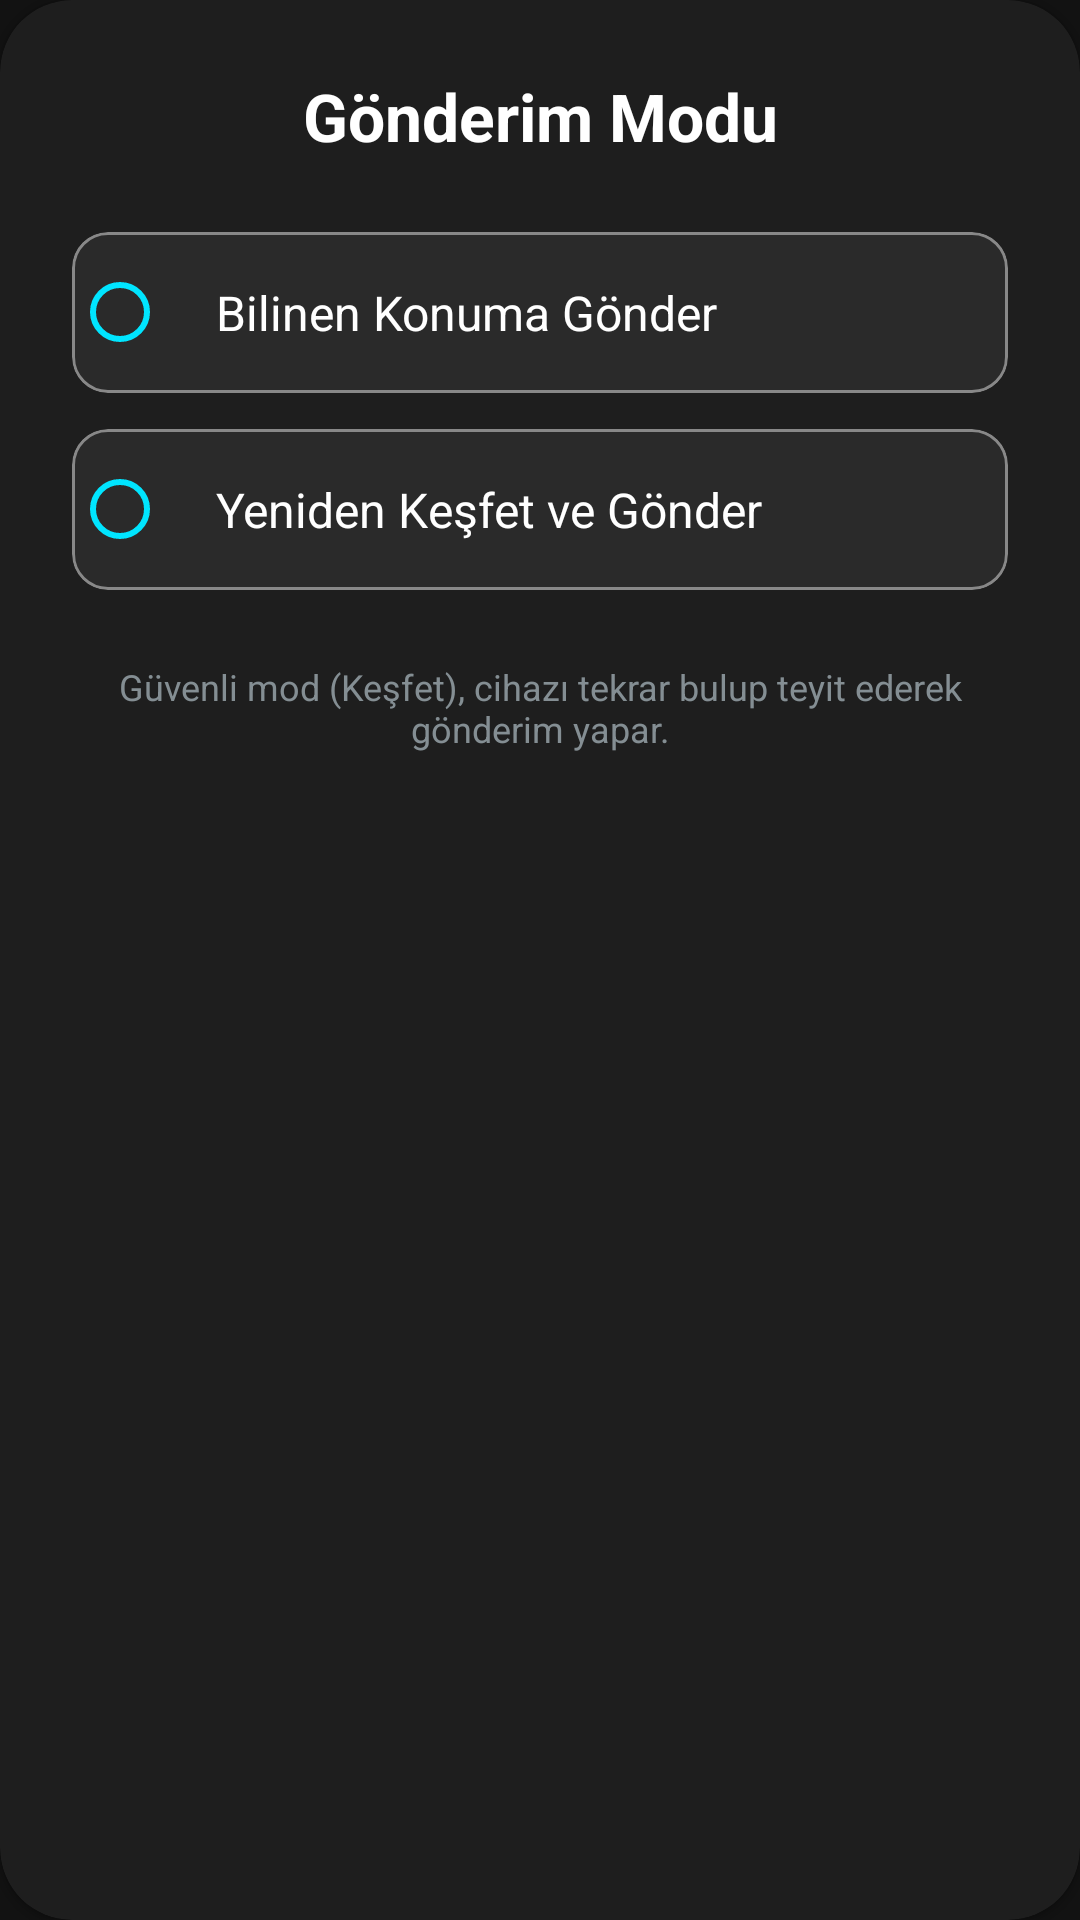

This screen was rendered from an Android layout file. Write that file and the resources it references.
<!-- AndroidManifest.xml: application theme AppTheme -->
<!-- res/layout/dialog_sending_mode.xml -->
<?xml version="1.0" encoding="utf-8"?>
<com.google.android.material.card.MaterialCardView
    xmlns:android="http://schemas.android.com/apk/res/android"
    xmlns:app="http://schemas.android.com/apk/res-auto"
    android:layout_width="match_parent"
    android:layout_height="wrap_content"
    app:cardBackgroundColor="@color/card_background"
    app:cardCornerRadius="24dp"
    app:strokeWidth="0dp">

    <LinearLayout
        android:layout_width="match_parent"
        android:layout_height="wrap_content"
        android:orientation="vertical"
        android:padding="24dp">

        <TextView
            android:layout_width="match_parent"
            android:layout_height="wrap_content"
            android:text="Gönderim Modu"
            android:textSize="22sp"
            android:textStyle="bold"
            android:textColor="@color/white"
            android:gravity="center_horizontal"
            android:layout_marginBottom="24dp"/>

        <RadioGroup
            android:id="@+id/radio_group_modes"
            android:layout_width="match_parent"
            android:layout_height="wrap_content">

            <com.google.android.material.card.MaterialCardView
                android:layout_width="match_parent"
                android:layout_height="wrap_content"
                android:layout_marginBottom="12dp"
                app:cardBackgroundColor="#2A2A2A"
                app:cardCornerRadius="12dp"
                app:cardElevation="0dp"
                app:strokeColor="@color/text_gray"
                app:strokeWidth="1dp">

                <RadioButton
                    android:id="@+id/rb_mode_known_location"
                    android:layout_width="match_parent"
                    android:layout_height="wrap_content"
                    android:text="Bilinen Konuma Gönder"
                    android:textColor="@color/white"
                    android:padding="16dp"
                    android:textSize="16sp"
                    android:buttonTint="@color/accent_color"/>
            </com.google.android.material.card.MaterialCardView>

            <LinearLayout
                android:id="@+id/layout_error_info"
                android:layout_width="match_parent"
                android:layout_height="wrap_content"
                android:orientation="horizontal"
                android:visibility="gone"
                android:paddingStart="4dp"
                android:layout_marginBottom="16dp">

                <ImageView
                    android:layout_width="16dp"
                    android:layout_height="16dp"
                    android:src="@android:drawable/stat_notify_error"
                    app:tint="#FF5252"
                    android:layout_gravity="center_vertical"
                    android:layout_marginEnd="8dp"/>

                <TextView
                    android:id="@+id/tv_mode_1_info"
                    android:layout_width="wrap_content"
                    android:layout_height="wrap_content"
                    android:text="Konum bilgisi eksik, bu mod kullanılamaz."
                    android:textColor="#FF5252"
                    android:textSize="12sp"/>
            </LinearLayout>

            <com.google.android.material.card.MaterialCardView
                android:layout_width="match_parent"
                android:layout_height="wrap_content"
                app:cardBackgroundColor="#2A2A2A"
                app:cardCornerRadius="12dp"
                app:cardElevation="0dp"
                app:strokeColor="@color/text_gray"
                app:strokeWidth="1dp">

                <RadioButton
                    android:id="@+id/rb_mode_rediscover"
                    android:layout_width="match_parent"
                    android:layout_height="wrap_content"
                    android:text="Yeniden Keşfet ve Gönder"
                    android:textColor="@color/white"
                    android:padding="16dp"
                    android:textSize="16sp"
                    android:buttonTint="@color/accent_color"/>
            </com.google.android.material.card.MaterialCardView>
        </RadioGroup>

        <TextView
            android:layout_width="match_parent"
            android:layout_height="wrap_content"
            android:layout_marginTop="24dp"
            android:text="Güvenli mod (Keşfet), cihazı tekrar bulup teyit ederek gönderim yapar."
            android:textColor="@color/text_secondary"
            android:textSize="12sp"
            android:gravity="center"
            android:alpha="0.7"/>

    </LinearLayout>
</com.google.android.material.card.MaterialCardView>
<!-- resources referenced by this layout -->
<resources>
  <color name="accent_color">#00E5FF</color>
  <color name="card_background">#1E1E1E</color>
  <color name="text_gray">#888888</color>
  <color name="text_secondary">#B0BEC5</color>
  <color name="white">#FFFFFFFF</color>
  <style name="AppTheme" parent="Theme.MaterialComponents.DayNight.NoActionBar">
  
          <item name="colorPrimary">@color/primary_color</item>
          <item name="colorPrimaryVariant">@color/primary_dark</item>
          <item name="colorOnPrimary">@color/white</item>
  
          <item name="colorSecondary">@color/accent_color</item>
          <item name="colorSecondaryVariant">@color/accent_color</item>
          <item name="colorOnSecondary">@color/black</item>
  
          <item name="android:windowBackground">@color/background_dark</item>
  
          <item name="colorSurface">@color/card_background</item>
          <item name="colorOnSurface">@color/white</item>
          <item name="colorOnBackground">@color/white</item>
  
          <item name="android:statusBarColor">@color/background_dark</item>
          <item name="android:windowLightStatusBar">false</item>
  
      </style>
  <color name="primary_color">#2196F3</color>
  <color name="primary_dark">#1976D2</color>
  <color name="black">#FF000000</color>
  <color name="background_dark">#121212</color>
</resources>
